pico-8 play session: hold ← + tap ❎

[t = 1 s] hold ← ~1s, tap ❎ ~2×
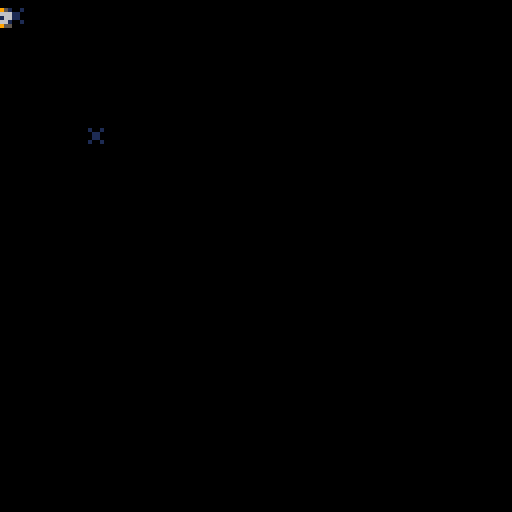
[t = 2 s] hold ← ~2s, tap ❎ ~4×
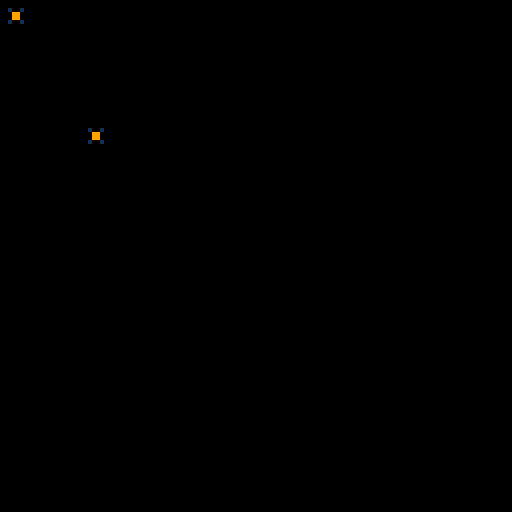
[t = 6 s] hold ← ~6s, tap ❎ ~10×
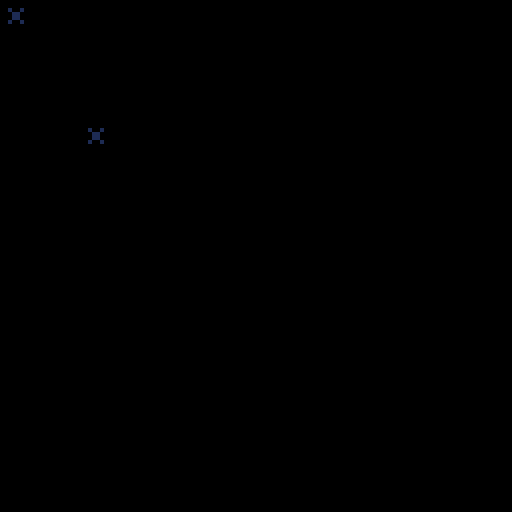

pico-8 cartridge
version 8
__lua__
actors={}

function _init()
 player_add(0,0)
 mine_add(20,30)
end

function _update()
 for a in all(actors) do
  a.update(a)
 end
end

function _draw()
 cls()
 for a in all(actors) do
  spr(a.spr+a.frame,a.x,a.y,1,1,a.flipx,a.flipy)
 end
end

function actor_add(x,y)
 a={}
 a.x=x
 a.y=y
 a.dx=0
 a.dy=0
 a.spr=0
 a.frame=0
 a.frames=1
 a.framet=0
 a.frametmax=30
 a.flipx=false
 a.flipy=false
 a.update=actor_update
 add(actors,a)
 return a
end

function actor_update(a)
 a.x+=a.dx
 a.y+=a.dy
 a.framet+=1
 if(a.framet>=a.frametmax)
 then
  a.framet=0
  a.frame+=1
  if(a.frame>=a.frames)
  then
   a.frame=0
  end
 end
end

function player_add(x,y)
 p=actor_add(x,y)
 p.spr=0
 p.frames=1
 p.frametmax=5
 p.update=player_update
 return p
end

function player_control(p)
 p.dx=0
 p.dy=0
 if (btn(1)) then p.dx=1
 elseif (btn(0)) then p.dx=-1
 elseif (btn(3)) then p.dy=1
 elseif (btn(2)) then p.dy=-1
 end
 if (btnp(4))mine_add(p.x,p.y)
end

function player_update(p)
 player_control(p)
 if (p.dx==0 and p.dy==0) then
  p.frame=0
  p.frames=1
  p.framet=0
 elseif (p.dy~=0) then
  p.spr=0
  p.frames=3
  p.flipy=(p.dy>0)
 else
  p.spr=3
  p.frames=3
  p.flipx=(p.dx<0)
 end
 actor_update(p)
end

function mine_add(x,y)
 p=actor_add(x,y)
 p.spr=16
 p.frames=2
 return p
end
__gfx__
00006000000060000000600000000000000000000000000000000000000000000000000000000000000000000000000000000000000000000000000000000000
00006000000060000000600000000000000000000000000000000000000000000000000000000000000000000000000000000000000000000000000000000000
00566650009666900056665059559500559559009559550000000000000000000000000000000000000000000000000000000000000000000000000000000000
00961690005616500056165066666600666666006666660000000000000000000000000000000000000000000000000000000000000000000000000000000000
00561650005616500096169066111666661116666611166600000000000000000000000000000000000000000000000000000000000000000000000000000000
00561650009616900056165066666600666666006666660000000000000000000000000000000000000000000000000000000000000000000000000000000000
00966690005666500056665059559500559559009559550000000000000000000000000000000000000000000000000000000000000000000000000000000000
00566650005666500096669000000000000000000000000000000000000000000000000000000000000000000000000000000000000000000000000000000000
00000000000000000000000000000000000000000000000000000000000000000000000000000000000000000000000000000000000000000000000000000000
00000000000000000000000000000000000000000000000000000000000000000000000000000000000000000000000000000000000000000000000000000000
00100100001001000000000000000000000000000000000000000000000000000000000000000000000000000000000000000000000000000000000000000000
00011000000990000000000000000000000000000000000000000000000000000000000000000000000000000000000000000000000000000000000000000000
00011000000990000000000000000000000000000000000000000000000000000000000000000000000000000000000000000000000000000000000000000000
00100100001001000000000000000000000000000000000000000000000000000000000000000000000000000000000000000000000000000000000000000000
00000000000000000000000000000000000000000000000000000000000000000000000000000000000000000000000000000000000000000000000000000000
00000000000000000000000000000000000000000000000000000000000000000000000000000000000000000000000000000000000000000000000000000000
00000000000000000000000000000000000000000000000000000000000000000000000000000000000000000000000000000000000000000000000000000000
00000000000000000000000000000000000000000000000000000000000000000000000000000000000000000000000000000000000000000000000000000000
00000000000000000000000000000000000000000000000000000000000000000000000000000000000000000000000000000000000000000000000000000000
00000000000000000000000000000000000000000000000000000000000000000000000000000000000000000000000000000000000000000000000000000000
00000000000000000000000000000000000000000000000000000000000000000000000000000000000000000000000000000000000000000000000000000000
00000000000000000000000000000000000000000000000000000000000000000000000000000000000000000000000000000000000000000000000000000000
00000000000000000000000000000000000000000000000000000000000000000000000000000000000000000000000000000000000000000000000000000000
00000000000000000000000000000000000000000000000000000000000000000000000000000000000000000000000000000000000000000000000000000000
00000000000000000000000000000000000000000000000000000000000000000000000000000000000000000000000000000000000000000000000000000000
00000000000000000000000000000000000000000000000000000000000000000000000000000000000000000000000000000000000000000000000000000000
00000000000000000000000000000000000000000000000000000000000000000000000000000000000000000000000000000000000000000000000000000000
00000000000000000000000000000000000000000000000000000000000000000000000000000000000000000000000000000000000000000000000000000000
00000000000000000000000000000000000000000000000000000000000000000000000000000000000000000000000000000000000000000000000000000000
00000000000000000000000000000000000000000000000000000000000000000000000000000000000000000000000000000000000000000000000000000000
00000000000000000000000000000000000000000000000000000000000000000000000000000000000000000000000000000000000000000000000000000000
00000000000000000000000000000000000000000000000000000000000000000000000000000000000000000000000000000000000000000000000000000000
00000000000000000000000000000000000000000000000000000000000000000000000000000000000000000000000000000000000000000000000000000000
00000000000000000000000000000000000000000000000000000000000000000000000000000000000000000000000000000000000000000000000000000000
00000000000000000000000000000000000000000000000000000000000000000000000000000000000000000000000000000000000000000000000000000000
00000000000000000000000000000000000000000000000000000000000000000000000000000000000000000000000000000000000000000000000000000000
00000000000000000000000000000000000000000000000000000000000000000000000000000000000000000000000000000000000000000000000000000000
00000000000000000000000000000000000000000000000000000000000000000000000000000000000000000000000000000000000000000000000000000000
00000000000000000000000000000000000000000000000000000000000000000000000000000000000000000000000000000000000000000000000000000000
00000000000000000000000000000000000000000000000000000000000000000000000000000000000000000000000000000000000000000000000000000000
00000000000000000000000000000000000000000000000000000000000000000000000000000000000000000000000000000000000000000000000000000000
00000000000000000000000000000000000000000000000000000000000000000000000000000000000000000000000000000000000000000000000000000000
00000000000000000000000000000000000000000000000000000000000000000000000000000000000000000000000000000000000000000000000000000000
00000000000000000000000000000000000000000000000000000000000000000000000000000000000000000000000000000000000000000000000000000000
00000000000000000000000000000000000000000000000000000000000000000000000000000000000000000000000000000000000000000000000000000000
00000000000000000000000000000000000000000000000000000000000000000000000000000000000000000000000000000000000000000000000000000000
00000000000000000000000000000000000000000000000000000000000000000000000000000000000000000000000000000000000000000000000000000000
00000000000000000000000000000000000000000000000000000000000000000000000000000000000000000000000000000000000000000000000000000000
00000000000000000000000000000000000000000000000000000000000000000000000000000000000000000000000000000000000000000000000000000000
00000000000000000000000000000000000000000000000000000000000000000000000000000000000000000000000000000000000000000000000000000000
00000000000000000000000000000000000000000000000000000000000000000000000000000000000000000000000000000000000000000000000000000000
00000000000000000000000000000000000000000000000000000000000000000000000000000000000000000000000000000000000000000000000000000000
00000000000000000000000000000000000000000000000000000000000000000000000000000000000000000000000000000000000000000000000000000000
00000000000000000000000000000000000000000000000000000000000000000000000000000000000000000000000000000000000000000000000000000000
00000000000000000000000000000000000000000000000000000000000000000000000000000000000000000000000000000000000000000000000000000000
00000000000000000000000000000000000000000000000000000000000000000000000000000000000000000000000000000000000000000000000000000000
00000000000000000000000000000000000000000000000000000000000000000000000000000000000000000000000000000000000000000000000000000000
00000000000000000000000000000000000000000000000000000000000000000000000000000000000000000000000000000000000000000000000000000000
00000000000000000000000000000000000000000000000000000000000000000000000000000000000000000000000000000000000000000000000000000000
00000000000000000000000000000000000000000000000000000000000000000000000000000000000000000000000000000000000000000000000000000000
00000000000000000000000000000000000000000000000000000000000000000000000000000000000000000000000000000000000000000000000000000000
00000000000000000000000000000000000000000000000000000000000000000000000000000000000000000000000000000000000000000000000000000000
00000000000000000000000000000000000000000000000000000000000000000000000000000000000000000000000000000000000000000000000000000000
00000000000000000000000000000000000000000000000000000000000000000000000000000000000000000000000000000000000000000000000000000000
00000000000000000000000000000000000000000000000000000000000000000000000000000000000000000000000000000000000000000000000000000000
00000000000000000000000000000000000000000000000000000000000000000000000000000000000000000000000000000000000000000000000000000000
00000000000000000000000000000000000000000000000000000000000000000000000000000000000000000000000000000000000000000000000000000000
00000000000000000000000000000000000000000000000000000000000000000000000000000000000000000000000000000000000000000000000000000000
00000000000000000000000000000000000000000000000000000000000000000000000000000000000000000000000000000000000000000000000000000000
00000000000000000000000000000000000000000000000000000000000000000000000000000000000000000000000000000000000000000000000000000000
00000000000000000000000000000000000000000000000000000000000000000000000000000000000000000000000000000000000000000000000000000000
00000000000000000000000000000000000000000000000000000000000000000000000000000000000000000000000000000000000000000000000000000000
00000000000000000000000000000000000000000000000000000000000000000000000000000000000000000000000000000000000000000000000000000000
00000000000000000000000000000000000000000000000000000000000000000000000000000000000000000000000000000000000000000000000000000000
00000000000000000000000000000000000000000000000000000000000000000000000000000000000000000000000000000000000000000000000000000000
00000000000000000000000000000000000000000000000000000000000000000000000000000000000000000000000000000000000000000000000000000000
00000000000000000000000000000000000000000000000000000000000000000000000000000000000000000000000000000000000000000000000000000000
00000000000000000000000000000000000000000000000000000000000000000000000000000000000000000000000000000000000000000000000000000000
00000000000000000000000000000000000000000000000000000000000000000000000000000000000000000000000000000000000000000000000000000000
00000000000000000000000000000000000000000000000000000000000000000000000000000000000000000000000000000000000000000000000000000000
00000000000000000000000000000000000000000000000000000000000000000000000000000000000000000000000000000000000000000000000000000000
00000000000000000000000000000000000000000000000000000000000000000000000000000000000000000000000000000000000000000000000000000000
00000000000000000000000000000000000000000000000000000000000000000000000000000000000000000000000000000000000000000000000000000000
00000000000000000000000000000000000000000000000000000000000000000000000000000000000000000000000000000000000000000000000000000000
00000000000000000000000000000000000000000000000000000000000000000000000000000000000000000000000000000000000000000000000000000000
00000000000000000000000000000000000000000000000000000000000000000000000000000000000000000000000000000000000000000000000000000000
00000000000000000000000000000000000000000000000000000000000000000000000000000000000000000000000000000000000000000000000000000000
00000000000000000000000000000000000000000000000000000000000000000000000000000000000000000000000000000000000000000000000000000000
00000000000000000000000000000000000000000000000000000000000000000000000000000000000000000000000000000000000000000000000000000000
00000000000000000000000000000000000000000000000000000000000000000000000000000000000000000000000000000000000000000000000000000000
00000000000000000000000000000000000000000000000000000000000000000000000000000000000000000000000000000000000000000000000000000000
00000000000000000000000000000000000000000000000000000000000000000000000000000000000000000000000000000000000000000000000000000000
00000000000000000000000000000000000000000000000000000000000000000000000000000000000000000000000000000000000000000000000000000000
00000000000000000000000000000000000000000000000000000000000000000000000000000000000000000000000000000000000000000000000000000000
00000000000000000000000000000000000000000000000000000000000000000000000000000000000000000000000000000000000000000000000000000000
00000000000000000000000000000000000000000000000000000000000000000000000000000000000000000000000000000000000000000000000000000000
00000000000000000000000000000000000000000000000000000000000000000000000000000000000000000000000000000000000000000000000000000000
00000000000000000000000000000000000000000000000000000000000000000000000000000000000000000000000000000000000000000000000000000000
00000000000000000000000000000000000000000000000000000000000000000000000000000000000000000000000000000000000000000000000000000000
00000000000000000000000000000000000000000000000000000000000000000000000000000000000000000000000000000000000000000000000000000000
00000000000000000000000000000000000000000000000000000000000000000000000000000000000000000000000000000000000000000000000000000000
00000000000000000000000000000000000000000000000000000000000000000000000000000000000000000000000000000000000000000000000000000000
00000000000000000000000000000000000000000000000000000000000000000000000000000000000000000000000000000000000000000000000000000000
00000000000000000000000000000000000000000000000000000000000000000000000000000000000000000000000000000000000000000000000000000000
00000000000000000000000000000000000000000000000000000000000000000000000000000000000000000000000000000000000000000000000000000000
00000000000000000000000000000000000000000000000000000000000000000000000000000000000000000000000000000000000000000000000000000000
00000000000000000000000000000000000000000000000000000000000000000000000000000000000000000000000000000000000000000000000000000000
00000000000000000000000000000000000000000000000000000000000000000000000000000000000000000000000000000000000000000000000000000000
00000000000000000000000000000000000000000000000000000000000000000000000000000000000000000000000000000000000000000000000000000000
00000000000000000000000000000000000000000000000000000000000000000000000000000000000000000000000000000000000000000000000000000000
00000000000000000000000000000000000000000000000000000000000000000000000000000000000000000000000000000000000000000000000000000000
00000000000000000000000000000000000000000000000000000000000000000000000000000000000000000000000000000000000000000000000000000000
00000000000000000000000000000000000000000000000000000000000000000000000000000000000000000000000000000000000000000000000000000000
00000000000000000000000000000000000000000000000000000000000000000000000000000000000000000000000000000000000000000000000000000000
00000000000000000000000000000000000000000000000000000000000000000000000000000000000000000000000000000000000000000000000000000000
00000000000000000000000000000000000000000000000000000000000000000000000000000000000000000000000000000000000000000000000000000000
00000000000000000000000000000000000000000000000000000000000000000000000000000000000000000000000000000000000000000000000000000000
00000000000000000000000000000000000000000000000000000000000000000000000000000000000000000000000000000000000000000000000000000000
00000000000000000000000000000000000000000000000000000000000000000000000000000000000000000000000000000000000000000000000000000000
00000000000000000000000000000000000000000000000000000000000000000000000000000000000000000000000000000000000000000000000000000000
00000000000000000000000000000000000000000000000000000000000000000000000000000000000000000000000000000000000000000000000000000000
00000000000000000000000000000000000000000000000000000000000000000000000000000000000000000000000000000000000000000000000000000000
00000000000000000000000000000000000000000000000000000000000000000000000000000000000000000000000000000000000000000000000000000000
00000000000000000000000000000000000000000000000000000000000000000000000000000000000000000000000000000000000000000000000000000000
00000000000000000000000000000000000000000000000000000000000000000000000000000000000000000000000000000000000000000000000000000000
00000000000000000000000000000000000000000000000000000000000000000000000000000000000000000000000000000000000000000000000000000000
00000000000000000000000000000000000000000000000000000000000000000000000000000000000000000000000000000000000000000000000000000000
00000000000000000000000000000000000000000000000000000000000000000000000000000000000000000000000000000000000000000000000000000000
__gff__
0000000000000000000000000000000000000000000000000000000000000000000000000000000000000000000000000000000000000000000000000000000000000000000000000000000000000000000000000000000000000000000000000000000000000000000000000000000000000000000000000000000000000000
0000000000000000000000000000000000000000000000000000000000000000000000000000000000000000000000000000000000000000000000000000000000000000000000000000000000000000000000000000000000000000000000000000000000000000000000000000000000000000000000000000000000000000
__map__
0000000000000000000000000000000000000000000000000000000000000000000000000000000000000000000000000000000000000000000000000000000000000000000000000000000000000000000000000000000000000000000000000000000000000000000000000000000000000000000000000000000000000000
0000000000000000000000000000000000000000000000000000000000000000000000000000000000000000000000000000000000000000000000000000000000000000000000000000000000000000000000000000000000000000000000000000000000000000000000000000000000000000000000000000000000000000
0000000000000000000000000000000000000000000000000000000000000000000000000000000000000000000000000000000000000000000000000000000000000000000000000000000000000000000000000000000000000000000000000000000000000000000000000000000000000000000000000000000000000000
0000000000000000000000000000000000000000000000000000000000000000000000000000000000000000000000000000000000000000000000000000000000000000000000000000000000000000000000000000000000000000000000000000000000000000000000000000000000000000000000000000000000000000
0000000000000000000000000000000000000000000000000000000000000000000000000000000000000000000000000000000000000000000000000000000000000000000000000000000000000000000000000000000000000000000000000000000000000000000000000000000000000000000000000000000000000000
0000000000000000000000000000000000000000000000000000000000000000000000000000000000000000000000000000000000000000000000000000000000000000000000000000000000000000000000000000000000000000000000000000000000000000000000000000000000000000000000000000000000000000
0000000000000000000000000000000000000000000000000000000000000000000000000000000000000000000000000000000000000000000000000000000000000000000000000000000000000000000000000000000000000000000000000000000000000000000000000000000000000000000000000000000000000000
0000000000000000000000000000000000000000000000000000000000000000000000000000000000000000000000000000000000000000000000000000000000000000000000000000000000000000000000000000000000000000000000000000000000000000000000000000000000000000000000000000000000000000
0000000000000000000000000000000000000000000000000000000000000000000000000000000000000000000000000000000000000000000000000000000000000000000000000000000000000000000000000000000000000000000000000000000000000000000000000000000000000000000000000000000000000000
0000000000000000000000000000000000000000000000000000000000000000000000000000000000000000000000000000000000000000000000000000000000000000000000000000000000000000000000000000000000000000000000000000000000000000000000000000000000000000000000000000000000000000
0000000000000000000000000000000000000000000000000000000000000000000000000000000000000000000000000000000000000000000000000000000000000000000000000000000000000000000000000000000000000000000000000000000000000000000000000000000000000000000000000000000000000000
0000000000000000000000000000000000000000000000000000000000000000000000000000000000000000000000000000000000000000000000000000000000000000000000000000000000000000000000000000000000000000000000000000000000000000000000000000000000000000000000000000000000000000
0000000000000000000000000000000000000000000000000000000000000000000000000000000000000000000000000000000000000000000000000000000000000000000000000000000000000000000000000000000000000000000000000000000000000000000000000000000000000000000000000000000000000000
0000000000000000000000000000000000000000000000000000000000000000000000000000000000000000000000000000000000000000000000000000000000000000000000000000000000000000000000000000000000000000000000000000000000000000000000000000000000000000000000000000000000000000
0000000000000000000000000000000000000000000000000000000000000000000000000000000000000000000000000000000000000000000000000000000000000000000000000000000000000000000000000000000000000000000000000000000000000000000000000000000000000000000000000000000000000000
0000000000000000000000000000000000000000000000000000000000000000000000000000000000000000000000000000000000000000000000000000000000000000000000000000000000000000000000000000000000000000000000000000000000000000000000000000000000000000000000000000000000000000
0000000000000000000000000000000000000000000000000000000000000000000000000000000000000000000000000000000000000000000000000000000000000000000000000000000000000000000000000000000000000000000000000000000000000000000000000000000000000000000000000000000000000000
0000000000000000000000000000000000000000000000000000000000000000000000000000000000000000000000000000000000000000000000000000000000000000000000000000000000000000000000000000000000000000000000000000000000000000000000000000000000000000000000000000000000000000
0000000000000000000000000000000000000000000000000000000000000000000000000000000000000000000000000000000000000000000000000000000000000000000000000000000000000000000000000000000000000000000000000000000000000000000000000000000000000000000000000000000000000000
0000000000000000000000000000000000000000000000000000000000000000000000000000000000000000000000000000000000000000000000000000000000000000000000000000000000000000000000000000000000000000000000000000000000000000000000000000000000000000000000000000000000000000
0000000000000000000000000000000000000000000000000000000000000000000000000000000000000000000000000000000000000000000000000000000000000000000000000000000000000000000000000000000000000000000000000000000000000000000000000000000000000000000000000000000000000000
0000000000000000000000000000000000000000000000000000000000000000000000000000000000000000000000000000000000000000000000000000000000000000000000000000000000000000000000000000000000000000000000000000000000000000000000000000000000000000000000000000000000000000
0000000000000000000000000000000000000000000000000000000000000000000000000000000000000000000000000000000000000000000000000000000000000000000000000000000000000000000000000000000000000000000000000000000000000000000000000000000000000000000000000000000000000000
0000000000000000000000000000000000000000000000000000000000000000000000000000000000000000000000000000000000000000000000000000000000000000000000000000000000000000000000000000000000000000000000000000000000000000000000000000000000000000000000000000000000000000
0000000000000000000000000000000000000000000000000000000000000000000000000000000000000000000000000000000000000000000000000000000000000000000000000000000000000000000000000000000000000000000000000000000000000000000000000000000000000000000000000000000000000000
0000000000000000000000000000000000000000000000000000000000000000000000000000000000000000000000000000000000000000000000000000000000000000000000000000000000000000000000000000000000000000000000000000000000000000000000000000000000000000000000000000000000000000
0000000000000000000000000000000000000000000000000000000000000000000000000000000000000000000000000000000000000000000000000000000000000000000000000000000000000000000000000000000000000000000000000000000000000000000000000000000000000000000000000000000000000000
0000000000000000000000000000000000000000000000000000000000000000000000000000000000000000000000000000000000000000000000000000000000000000000000000000000000000000000000000000000000000000000000000000000000000000000000000000000000000000000000000000000000000000
0000000000000000000000000000000000000000000000000000000000000000000000000000000000000000000000000000000000000000000000000000000000000000000000000000000000000000000000000000000000000000000000000000000000000000000000000000000000000000000000000000000000000000
0000000000000000000000000000000000000000000000000000000000000000000000000000000000000000000000000000000000000000000000000000000000000000000000000000000000000000000000000000000000000000000000000000000000000000000000000000000000000000000000000000000000000000
0000000000000000000000000000000000000000000000000000000000000000000000000000000000000000000000000000000000000000000000000000000000000000000000000000000000000000000000000000000000000000000000000000000000000000000000000000000000000000000000000000000000000000
0000000000000000000000000000000000000000000000000000000000000000000000000000000000000000000000000000000000000000000000000000000000000000000000000000000000000000000000000000000000000000000000000000000000000000000000000000000000000000000000000000000000000000
